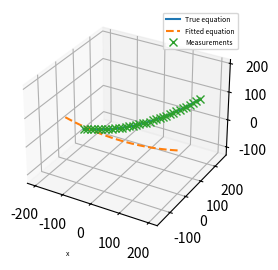

This chart was generated by the following Python code:
#!/usr/bin/env python3
# -*- coding: utf-8 -*-
"""
Created on Wed Sep 20 11:52:04 2023

[redacted]
"""

import numpy as np
import matplotlib.pyplot as plt
from scipy.optimize import minimize
import time

###########################
# Catanery function
###########################

############################
def catanery( x , a = 1 ):
    """
    inputs
    --------
    x : position along cable in local frame ( x = 0 is z_min )
    a : slag parameter

    
    output
    -------
    z : elevation in local frame ( z = 0 is z_min )
    
    Note on local cable frame 
    --------------------------
    origin (0,0,0) is lowest elevation point on the cable
    x-axis is tangential to the cable at the origin
    y-axis is the normal of the plane formed by the cable
    z-axis is positive for greater elevation
    
    """
    
    z = a * ( np.cosh( x / a )  - 1 )
    
    return z


############################
def T( phi , x , y , z):
    """ 
    inputs
    ----------
    phi : z rotation of local frame basis in in world frame
    x   : x translation of local frame orign in world frame
    y   : y translation of local frame orign in world frame
    z   : z translation of local frame orign in world frame
    
    outputs
    ----------
    world_T_local  : 4x4 Transformation Matrix
    
    """
    
    s = np.sin( phi )
    c = np.cos( phi )
    
    T = np.array([ [ c   , -s ,  0  , x ] , 
                   [ s   ,  c ,  0  , y ] ,
                   [ 0   ,  0 ,  1. , z ] ,
                   [ 0   ,  0 ,  0  , 1.] ])
    
    return T


##################################
def catanery_x2r_world( xs , p ):
    """ 
    inputs
    --------
    xs  : positions along cable in local frame ( x = 0 is z_min )
    
    p   : vector of parameters [ a , phi , x_0 , y_0 , z_0 ]
        a   : slag parameter
        phi : z rotation of local frame basis in in world frame
        x_0 : x translation of local frame orign in world frame
        y_0 : y translation of local frame orign in world frame
        z_0 : z translation of local frame orign in world frame
    
    outputs
    ----------
    r[0,:] : x position in world frame
    r[1,:] : y position in world frame
    r[2,:] : z position in world frame
    
    """
    
    # params
    a   = p[0]
    phi = p[1]
    x_0 = p[2]
    y_0 = p[3]
    z_0 = p[4]
    
    # local frame pts
    zs      = catanery( xs , a )
    
    n            = xs.shape[0]
    r_local      = np.zeros((4,n))
    r_local[0,:] = xs
    r_local[2,:] = zs
    r_local[3,:] = np.ones((n))
    
    r_world = T( phi, x_0, y_0, z_0 ) @ r_local
    
    return r_world[0:3,:]



############################
def catanery_p2pts( p, n = 400, x_min = -200, x_max = 200):
    """ 
    inputs
    --------
    p      : vector of parameters [ a , phi , x_p , y_p , z_p ]
    n      : number of pts
    x_min  : start of pts points in cable local frame 
    x_max  : end   of pts points in cable local frame
    
    outputs
    ----------
    r[0,:] : xs position in world frame
    r[1,:] : ys position in world frame
    r[2,:] : zs position in world frame
    
    """
    
    xs_local  = np.linspace( x_min , x_max, n )
    pts_world = catanery_x2r_world( xs_local , p )
    
    return ( pts_world , xs_local ) 


############################
def generate_noisy_test_data( p, 
                             n_line = 20, x_min = -200, x_max = 200, w_line = 0.5,
                             n_out = 10, center = [0,0,0], w_out = 100):
    """  
    p      : vector of true parameters [ a , phi , x_p , y_p , z_p ]
    
    n_line : numbers of measurements point on the line
    x_min  : start of measurements points in cable local frame 
    x_max  : end   of measurements points in cable local frame
    w_line : variance of cable measurements noise
    
    n_out  : additionnal outliers points
    centre : center point of the distribution of outlier points
    w_out  : variance of outlier point distributions
    
    """
    
    # number of points
    n = n_line + n_out
    
    # Outliers randoms points (all pts are initialized as random outliers)
    rng   = np.random.default_rng( seed = None )
    noise = w_out * rng.standard_normal(( 3 , n ))
    pts   = np.zeros(( 3 , n ))
    
    pts[0,:] = center[0]
    pts[1,:] = center[1]
    pts[2,:] = center[2]
    
    pts = pts + noise   # noise randoms points
    
    # true points on the curve
    pts_line = catanery_p2pts( p, n_line, x_min, x_max)[0]
        
    # adding measurements noise
    pts_line   = pts_line + w_line * rng.standard_normal(( 3 , n_line ))
    
    # 
    pts[:,0:n_line] = pts_line
    
    
    return pts


# ###########################
# Plotting
# ###########################


###############################################################################
class CataneryEstimationPlot:
    """ 
    """
    
    ############################
    def __init__(self, p_true , p_hat , pts , n = 100 , xmin = -200, xmax = 200):
        
        
        fig = plt.figure(figsize= (4, 3), dpi=300, frameon=True)
        ax  = fig.add_subplot(projection='3d')
        
        pts_true  = catanery_p2pts( p_true , n , xmin , xmax )[0]
        pts_hat   = catanery_p2pts( p_hat  , n , xmin , xmax )[0]
        pts_noisy = pts
    
        line_true  = ax.plot( pts_true[0,:]  , pts_true[1,:]  , pts_true[2,:] , label= 'True equation' )
        line_hat   = ax.plot( pts_hat[0,:]   , pts_hat[1,:]   , pts_hat[2,:]  , '--', label= 'Fitted equation' )
        line_noisy = ax.plot( pts_noisy[0,:] , pts_noisy[1,:] , pts_noisy[2,:], 'x' , label= 'Measurements')
        
        ax.axis('equal')
        ax.legend( loc = 'upper right' , fontsize = 5)
        ax.set_xlabel( 'x', fontsize = 5)
        ax.grid(True)
        
        self.fig = fig
        self.ax  = ax
        
        self.n    = n
        self.xmin = xmin
        self.xmax = xmax
        
        self.line_true  = line_true
        self.line_hat   = line_hat
        self.line_noisy = line_noisy
        
    ############################
    def update_estimation( self, p_hat ):
        
        pts_hat   = catanery_p2pts( p_hat ,  self.n , self.xmin , self.xmax  )[0]
        
        self.line_hat[0].set_data( pts_hat[0,:] , pts_hat[1,:]  )
        self.line_hat[0].set_3d_properties( pts_hat[2,:] )
        
        plt.pause( 0.001 )
        
    ############################
    def update_pts( self, pts_noisy  ):
        
        self.line_noisy[0].set_data( pts_noisy[0,:] , pts_noisy[1,:]  )
        self.line_noisy[0].set_3d_properties( pts_noisy[2,:] )
        
        plt.pause( 0.001 )
        
    ############################
    def update_true( self, p_true ):
        
        pts_true   = catanery_p2pts( p_true , self.n , self.xmin , self.xmax )[0]
        
        self.line_true[0].set_data( pts_true[0,:] , pts_true[1,:]  )
        self.line_true[0].set_3d_properties( pts_true[2,:] )
        
        plt.pause( 0.001 )
        

# ###########################
# # Optimization
# ###########################
        
        
############################
def lorentzian( x , l = 1.0 ):
    """ 
    x : input
    a : flattening parameter
    y : output
    """
    
    y = np.log10( 1 + x**2 / l )
    
    return y

############################
def plot_lorentzian( l = 10 , ax = None ):
    """ 
    x : input
    a : flattening parameter
    """
    
    x = np.linspace( -50.0 , 50.0 , 10000 ) 
    y = lorentzian( x , l )

    if ax is None:
        fig = plt.figure(figsize= (4, 3), dpi=300, frameon=True)
        ax  = fig.add_subplot(1, 1, 1)

    ax.plot( x , y , label= r'$l =$ %0.1f' % l )
    ax.set_xlabel( 'x', fontsize = 5)
    ax.grid(True)
    ax.legend()
    ax.tick_params( labelsize = 5 )
    ax.set_ylabel( 'lorentzian(x)', fontsize = 5 )
    
    return ax


############################
def dmin_sample( p_hat , pts , n_sample = 1000 , x_min = -200, x_max = 200 ):
    """ """
    
    # generate a list of sample point on the model curve
    pts_hat = catanery_p2pts( p_hat, n_sample , x_min , x_max )[0]
    
    # ############################
    # Vectorized version
    
    # Vectors between measurements and model sample pts
    deltas    = pts[:,:,np.newaxis] - pts_hat[:,np.newaxis,:]
    
    # Distances between measurements and model sample pts
    distances = np.linalg.norm( deltas , axis = 0 )
    
    # Minimum distances to model for all measurements
    d_min = distances.min( axis = 1 )
    
    return d_min

############################
def cost_dmin_sample( p_hat , pts , l = 1.0 ):
    """ """
    
    d_min = dmin_sample( p_hat , pts )
    
    # Cost shaping function
    pts_cost = lorentzian( d_min , l )
    
    # Sum of all costs
    cost = pts_cost.sum()
    
    return cost


############################
def grad_cost_dmin_sample( p , pts , l = 1.0 ):
    """ """
    
    # generate a list of sample point on the model curve
    pts_hat, xs_local = catanery_p2pts( p )

    # Vectors between measurements and model sample pts
    deltas    = pts[:,:,np.newaxis] - pts_hat[:,np.newaxis,:]
    
    # Distances between measurements and model sample pts
    distances = np.linalg.norm( deltas , axis = 0 )
    
    # Minimum distances to model for all measurements
    d_min       = distances.min( axis = 1 )
    j_min_index = distances.argmin( axis = 1 ) # index of closet model point

    
    # Errors vector to closet model point
    
    i_index = np.arange( j_min_index.shape[0] )
    
    e_min   = deltas[ : , i_index , j_min_index ]
    xl_min  = xs_local[ j_min_index  ]
    
    # pts_cost = lorentzian( d_min , l )
    # cost     = pts_cost.sum()
    
    # print('jmin:', j_min_index )
    # print('dmin:', d_min )
    # print('emin:\n', e_min )
    # print('pts_cost:\n', pts_cost )
    # print('cost:', cost ,'\n')
    
    # Error Grad for each pts
    de_dp = np.zeros( (5 , pts.shape[1] ) )
    
    # a   : slag parameter
    # phi : z rotation of local frame basis in in world frame
    # x_0 : x translation of local frame orign in world frame
    # y_0 : y translation of local frame orign in world frame
    # z_0 : z translation of local frame orign in world frame
    
    a   = p[0]
    phi = p[1]
    
    de_dp[0,:] = e_min[2,:] * ( np.cosh( xl_min / a ) - xl_min / a * np.sinh( xl_min / a ) - 1 )
    de_dp[1,:] = e_min[0,:] * ( - np.sin( phi ) * xl_min ) +  e_min[1,:] * ( + np.cos( phi ) * xl_min )
    de_dp[2,:] = e_min[0,:]
    de_dp[3,:] = e_min[1,:]
    de_dp[4,:] = e_min[2,:]
    
    # print('de_dp:\n', de_dp ,'\n')
    
    # Cost shaping function
    dc_dp =  de_dp *  ( 2.0 / ( np.log( 10 ) * ( l + d_min ** 2 ) ) ) 
    
    # print('dc_dp:\n', dc_dp ,'\n')
    
    # Sum of all costs
    dCost_dp = -dc_dp.sum( axis = 1 )
    
    return dCost_dp

############################
def grad_cost_dmin_sample_numerical( p , pts , l = 1.0 ):
    """ """
    
    dCost_dp = np.zeros(5)
    dp = np.array([ 10.0 , 0.01, 0.5 , 0.5 , 0.5 ])
    # dp = np.array([ 0.001 , 0.001, 0.001 , 0.001 , 0.001 ])
    
    for i in range(5):
    
        pp    = p.copy()
        pm    = p.copy()
        pp[i] = p[i] + dp[i]
        pm[i] = p[i] - dp[i]
        cp    = cost_dmin_sample( pp , pts , l )
        cm    = cost_dmin_sample( pm , pts , l )
        
        dCost_dp[i] = ( cp - cm ) / ( 2.0 * dp[i] )

    return dCost_dp


############################
def cost_local_yz( p_hat , pts ):
    """ """
    
    n = pts.shape[1]
    
    a_hat     = p_hat[0]
    w_T_local = T( p_hat[1] , p_hat[2] , p_hat[3] , p_hat[4])
    local_T_w = np.linalg.inv( w_T_local )
    
    pts_world = np.vstack( [pts , np.ones(n) ] )
    
    # Compute measurements points positions in local cable frame
    pts_local  = local_T_w @ pts_world
    
    # Compute expected z position based on x coord and catanery model
    zs_hat     = catanery( pts_local[0,:] , a_hat )
    
    # Compute delta vector between measurements and expected position
    delta      = np.zeros((3,n))
    delta[1,:] = pts_local[1,:]
    delta[2,:] = pts_local[2,:] - zs_hat
    
    norm = np.linalg.norm( delta , axis = 0 )
    
    costs = lorentzian( norm , 1)
    
    return costs.sum()



# ###########################
# # Segmentation
# ###########################

############################
def get_catanery_group( p_hat , pts , d_th = 1.0 , n_sample = 100 ):
    
    # Distance to catanery curves
    d_min = dmin_sample( p_hat , pts , n_sample , -50 , 50 )
    
    # Group based on threshlod
    pts_in = pts[ : , d_min < d_th ]
    
    return pts_in


# ###########################
# Tests
# ###########################

def speed_test():
    
    p_true  =  np.array([ 530.0, 1.3, 32.0, 43.0, 77.0])
    p_init  =  np.array([ 800.0, 2.0, 10.0, 10.0, 10.0])
    
    pts  = generate_noisy_test_data( p_true , center = [50,50,50] )
    
    # plot = CataneryEstimationPlot( p_true , p_init , pts)
    
    # ###########################
    # # Optimization
    # ###########################
    
    bounds = [ (100,2000) , (0,3.14), (0,100), (0,100) , (0,100) ]
    
    start_time = time.time()
    
    res = minimize( lambda p: cost_dmin_sample(p, pts), 
    # res = minimize( lambda p: cost_local_yz(p, pts), #cost_dmin_sample(p, pts), 
                    p_init, 
                    method='SLSQP',  
                    bounds=bounds, 
                    #constraints=constraints,  
                    # callback=plot.update_estimation, 
                    options={'disp':True,'maxiter':500})
    
    p_hat = res.x
    
    
    print( f" Optimzation completed in : { time.time() - start_time } sec \n"     +
           f" Init: {np.array2string(p_init, precision=2, floatmode='fixed')} \n" +
           f" True: {np.array2string(p_true, precision=2, floatmode='fixed')} \n" + 
           f" Hat : {np.array2string(p_hat, precision=2, floatmode='fixed')}  \n" )


def compare_cost_functions():
    
    p_true  =  np.array([  530.0, 1.3, 32.0, 43.0, 77.0])
    p_init  =  np.array([ 1000.0, 2.0, 10.0, 10.0, 10.0])
    
    pts  = generate_noisy_test_data( p_true , center = [50,50,50])
    
    plot = CataneryEstimationPlot( p_true , p_init , pts)
    
    # ###########################
    # # Optimization
    # ###########################
    
    bounds = [ (100,2000) , (0,3.14), (0,100), (0,100) , (0,100) ]
    
    start_time = time.time()
    
    res = minimize( lambda p: cost_dmin_sample(p, pts), 
                    p_init, 
                    method='SLSQP',  
                    bounds=bounds, 
                    #constraints=constraints,  
                    callback=plot.update_estimation, 
                    options={'disp':True,'maxiter':500})
    
    p_hat = res.x
    
    print( f" Optimzation completed in : { time.time() - start_time } sec \n"     +
           f" Init: {np.array2string(p_init, precision=2, floatmode='fixed')} \n" +
           f" True: {np.array2string(p_true, precision=2, floatmode='fixed')} \n" + 
           f" Hat : {np.array2string(p_hat, precision=2, floatmode='fixed')}  \n" )
    
    plot2 = CataneryEstimationPlot( p_true , p_init , pts)
    
    start_time = time.time()
    
    res = minimize( lambda p: cost_local_yz(p, pts), 
                    p_init, 
                    method='SLSQP',  
                    bounds=bounds, 
                    #constraints=constraints,  
                    callback=plot2.update_estimation, 
                    options={'disp':True,'maxiter':500})
    
    p_hat = res.x
    
    print( f" Optimzation completed in : { time.time() - start_time } sec \n"     +
           f" Init: {np.array2string(p_init, precision=2, floatmode='fixed')} \n" +
           f" True: {np.array2string(p_true, precision=2, floatmode='fixed')} \n" + 
           f" Hat : {np.array2string(p_hat, precision=2, floatmode='fixed')}  \n" )
    
    
def compare_gradient():
    
    p_true  =  np.array([  800.0, 1.0, 100.0, 100.0, 100.0])
    p_init  =  np.array([ 1000.0, 1.2, 107.0,  67.0,  98.0])
    
    pts  = generate_noisy_test_data( p_true , center = [50,50,50])
    
    plot = CataneryEstimationPlot( p_true , p_init , pts)
    
    # ###########################
    # # Optimization
    # ###########################
    
    bounds = [ (100,2000) , (0,3.14), (0,100), (0,100) , (0,100) ]
    
    start_time = time.time()
    
    res = minimize( lambda p: cost_dmin_sample(p, pts), 
                    p_init, 
                    method='SLSQP',  
                    bounds=bounds, 
                    # jac= lambda p: grad_cost_dmin_sample(p, pts),
                    #constraints=constraints,  
                    callback=plot.update_estimation, 
                    options={'disp':True,'maxiter':500})
    
    p_hat = res.x
    
    print( f" Optimzation completed in : { time.time() - start_time } sec \n"     +
           f" Init: {np.array2string(p_init, precision=2, floatmode='fixed')} \n" +
           f" True: {np.array2string(p_true, precision=2, floatmode='fixed')} \n" + 
           f" Hat : {np.array2string(p_hat, precision=2, floatmode='fixed')}  \n" )
    
    plot2 = CataneryEstimationPlot( p_true , p_init , pts)
    
    start_time = time.time()
    
    res = minimize( lambda p: cost_dmin_sample(p, pts), 
                    p_init, 
                    method='SLSQP',  
                    bounds=bounds, 
                    jac= lambda p: grad_cost_dmin_sample(p, pts),
                    #constraints=constraints,  
                    callback=plot2.update_estimation, 
                    options={'disp':True,'maxiter':500})
    
    p_hat = res.x
    
    print( f" Optimzation completed in : { time.time() - start_time } sec \n"     +
           f" Init: {np.array2string(p_init, precision=2, floatmode='fixed')} \n" +
           f" True: {np.array2string(p_true, precision=2, floatmode='fixed')} \n" + 
           f" Hat : {np.array2string(p_hat, precision=2, floatmode='fixed')}  \n" )
    
def compare_gradient_speed():
    
    p_true  =  np.array([  800.0, 1.0, 100.0, 100.0, 100.0])
    p_init  =  np.array([ 1000.0, 1.2, 107.0,  67.0,  98.0])
    
    pts  = generate_noisy_test_data( p_true , center = [50,50,50])
    
    # plot = CataneryEstimationPlot( p_true , p_init , pts)
    
    # ###########################
    # # Optimization
    # ###########################
    
    bounds = [ (100,2000) , (0,3.14), (0,100), (0,100) , (0,100) ]
    
    start_time = time.time()
    
    res = minimize( lambda p: cost_dmin_sample(p, pts), 
                    p_init, 
                    method='SLSQP',  
                    bounds=bounds, 
                    # jac= lambda p: grad_cost_dmin_sample(p, pts),
                    #constraints=constraints,  
                    # callback=plot.update_estimation, 
                    options={'disp':True,'maxiter':500})
    
    p_hat = res.x
    
    print( f" Optimzation completed in : { time.time() - start_time } sec \n"     +
           f" Init: {np.array2string(p_init, precision=2, floatmode='fixed')} \n" +
           f" True: {np.array2string(p_true, precision=2, floatmode='fixed')} \n" + 
           f" Hat : {np.array2string(p_hat, precision=2, floatmode='fixed')}  \n" )
    
    # plot2 = CataneryEstimationPlot( p_true , p_init , pts)
    
    start_time = time.time()
    
    res = minimize( lambda p: cost_dmin_sample(p, pts), 
                    p_init, 
                    method='SLSQP',  
                    bounds=bounds, 
                    jac= lambda p: grad_cost_dmin_sample(p, pts),
                    #constraints=constraints,  
                    # callback=plot2.update_estimation, 
                    options={'disp':True,'maxiter':500})
    
    p_hat = res.x
    
    print( f" Optimzation completed in : { time.time() - start_time } sec \n"     +
           f" Init: {np.array2string(p_init, precision=2, floatmode='fixed')} \n" +
           f" True: {np.array2string(p_true, precision=2, floatmode='fixed')} \n" + 
           f" Hat : {np.array2string(p_hat, precision=2, floatmode='fixed')}  \n" )
    
    
def tracking_test():
    
    
    p_true  =  np.array([ 530.0, 1.3, 32.0, 43.0, 77.0])
    p_init  =  np.array([ 800.0, 2.0, 10.0, 10.0, 10.0])

    pts  = generate_noisy_test_data( p_true , center = [50,50,50])

    plot = CataneryEstimationPlot( p_true , p_init , pts)

    for i in range(50):
        
        p_true  =  np.array([ 530.0, 1.3 + 0.1 * i, 32.0 + 5.0 * i, 43.0, 77.0])
        
        plot.update_true( p_true )
        
        pts  = generate_noisy_test_data( p_true , center = [50 + 5.0 * i,50,50])
        
        plot.update_pts( pts )
        
        bounds = [ (100,2000) , (0,3.14), (0,500), (0,500) , (0,500) ]
        
        start_time = time.time()
        
        res = minimize( lambda p: cost_local_yz(p, pts), 
                        p_init, 
                        method='SLSQP',  
                        bounds=bounds, 
                        #constraints=constraints,  
                        # callback=plot.update_estimation, 
                        options={'disp':False,'maxiter':500})
        
        p_hat = res.x
        
        print( f" Optimzation completed in : { time.time() - start_time } sec \n"     +
               f" Init: {np.array2string(p_init, precision=2, floatmode='fixed')} \n" +
               f" True: {np.array2string(p_true, precision=2, floatmode='fixed')} \n" + 
               f" Hat : {np.array2string(p_hat, precision=2, floatmode='fixed')}  \n" )
        
        plot.update_estimation( p_hat )
        
        p_init = p_hat


def grouping_test():
    
    p_true  =  np.array([ 530.0, 1.3, 32.0, 43.0, 77.0])
    p_init  =  np.array([ 800.0, 2.0, 10.0, 10.0, 10.0])
    
    pts  = generate_noisy_test_data( p_true , center = [50,50,50])
    
    plot = CataneryEstimationPlot( p_true , p_init , pts)
    
    # ###########################
    # # Optimization
    # ###########################
    
    bounds = [ (100,2000) , (0,3.14), (0,100), (0,100) , (0,100) ]
    
    start_time = time.time()
    
    res = minimize( lambda p: cost_dmin_sample(p, pts), 
                    p_init, 
                    method='SLSQP',  
                    bounds=bounds, 
                    #constraints=constraints,  
                    callback=plot.update_estimation, 
                    options={'disp':True,'maxiter':500})
    
    p_hat = res.x
    
    print( f" Optimzation completed in : { time.time() - start_time } sec \n"     +
           f" Init: {np.array2string(p_init, precision=2, floatmode='fixed')} \n" +
           f" True: {np.array2string(p_true, precision=2, floatmode='fixed')} \n" + 
           f" Hat : {np.array2string(p_hat, precision=2, floatmode='fixed')}  \n" )
    
    pts_in = get_catanery_group( p_hat , pts , 2.0 )
    
    plot.ax.plot( pts_in[0,:] , pts_in[1,:] , pts_in[2,:], 'o' , label= 'Group')
    
    
def grouping_test2():
    
    p_1  =  np.array([ 530.0, 1.3, 32.0, 43.0, 77.0])
    p_2  =  np.array([ 530.0, 1.3, 28.0, 53.0, 37.0])
    p_init  =  np.array([ 800.0, 2.0, 10.0, 10.0, 10.0])
    
    pts1 = generate_noisy_test_data( p_1 , center = [50,50,50])
    pts2 = generate_noisy_test_data( p_2 , center = [50,50,50])
    pts2 = generate_noisy_test_data( p_2 , center = [50,50,50])
    
    pts = np.hstack( (pts1 , pts2 ))
    
    plot = CataneryEstimationPlot( p_1 , p_init , pts)
    
    # ###########################
    # # Optimization
    # ###########################
    
    bounds = [ (100,2000) , (0,3.14), (0,100), (0,100) , (0,100) ]
    
    start_time = time.time()
    
    res = minimize( lambda p: cost_dmin_sample(p, pts), 
                    p_init, 
                    method='SLSQP',  
                    bounds=bounds, 
                    #constraints=constraints,  
                    callback=plot.update_estimation, 
                    options={'disp':True,'maxiter':500})
    
    p_hat = res.x
    
    print( f" Optimzation completed in : { time.time() - start_time } sec \n"     +
           f" Init: {np.array2string(p_init, precision=2, floatmode='fixed')} \n" +
           f" True 1: {np.array2string(p_1, precision=2, floatmode='fixed')} \n"  + 
           f" True 2: {np.array2string(p_2, precision=2, floatmode='fixed')} \n"  + 
           f" Hat : {np.array2string(p_hat, precision=2, floatmode='fixed')}  \n"  )
    
    pts_in = get_catanery_group( p_hat , pts , 2.0 )
    
    plot.ax.plot( pts_in[0,:] , pts_in[1,:] , pts_in[2,:], 'o' , label= 'Group')



'''
#################################################################
##################          Main                         ########
#################################################################
'''


if __name__ == "__main__":     
    """ MAIN TEST """
    
    # speed_test()
    
    # compare_cost_functions()
    # compare_gradient()
    
    # compare_gradient_speed()
    
    # tracking_test()
    
    # grouping_test()
    # grouping_test2()
    
    # test_gradient()
    
    p_true  =  np.array([ 600.0, 1.0,  50.0,  50.0, 50.0])
    p       =  np.array([ 800.0, 0.0,  0.0,  0.0, 0.0])
    
    pts = catanery_p2pts( p_true , 35 )[0]
    
    plot = CataneryEstimationPlot( p_true , p , pts)
    
    # pts  = generate_noisy_test_data( p_true , center = [50,50,50])
    
    grad_analytical = grad_cost_dmin_sample( p , pts )
    grad_numerical  = grad_cost_dmin_sample_numerical( p , pts )
    
    print( grad_analytical )
    print( grad_numerical )
    
    # # p2 = p + np.array([1.0,0,0,0,0])
    
    # # delta = cost_dmin_sample( p2 , pts ) - cost_dmin_sample( p , pts)
    
    # # print( delta )
    
    # l = 1.0
    
    # # generate a list of sample point on the model curve
    # pts_hat, xs_local = catanery_p2pts( p )
    
    
    # # Vectors between measurements and model sample pts
    # deltas    = pts[:,:,np.newaxis] - pts_hat[:,np.newaxis,:]
    
    # # Distances between measurements and model sample pts
    # distances = np.linalg.norm( deltas , axis = 0 )
    
    # # Minimum distances to model for all measurements
    # d_min       = distances.min( axis = 1 )
    # j_min_index = distances.argmin( axis = 1 ) # index of closet model point

    
    
    # # Errors vector to closet model point
    
    # i_index = np.arange( j_min_index.shape[0] )
    
    # e_min   = deltas[ : , i_index , j_min_index ]
    # xl_min  = xs_local[ j_min_index  ]
    
    # pts_cost = lorentzian( d_min , l )
    # cost     = pts_cost.sum()
    
    # print('jmin:', j_min_index )
    # print('dmin:', d_min )
    # print('emin:\n', e_min )
    # print('pts_cost:\n', pts_cost )
    # print('cost:', cost ,'\n')
    
    
    # # Error Grad for each pts
    # de_dp = np.zeros( (5 , pts.shape[1] ) )
    
    # # a   : slag parameter
    # # phi : z rotation of local frame basis in in world frame
    # # x_0 : x translation of local frame orign in world frame
    # # y_0 : y translation of local frame orign in world frame
    # # z_0 : z translation of local frame orign in world frame
    
    # a   = p[0]
    # phi = p[1]
    
    # de_dp[0,:] = e_min[2,:] * ( np.cosh( xl_min / a ) - xl_min / a * np.sinh( xl_min / a ) - 1 )
    # de_dp[1,:] = e_min[0,:] * ( - np.sin( phi ) * xl_min ) +  e_min[1,:] * ( + np.cos( phi ) * xl_min )
    # de_dp[2,:] = e_min[0,:]
    # de_dp[3,:] = e_min[1,:]
    # de_dp[4,:] = e_min[2,:]
    
    # print('de_dp:\n', de_dp ,'\n')
    
    # # Cost shaping function
    # dc_dp =  de_dp *  ( 2.0 / ( np.log( 10 ) * ( l + d_min ** 2 ) ) ) 
    
    # print('dc_dp:\n', dc_dp ,'\n')
    
    # # Sum of all costs
    # dCost_dp = -dc_dp.sum( axis = 1 )
    
    # print( dCost_dp.T )
    # print( grad_numerical.T )
    
    # cost_nom = cost_dmin_sample( p , pts )
    # p2 = p.copy()
    # delta = 1.0
    # p2[4] = p2[4] + delta
    # cost_2 = cost_dmin_sample( p2 , pts )
    
    # print( cost_2 ,'\n', cost_nom ,'\n', (cost_2 - cost_nom) / delta )

